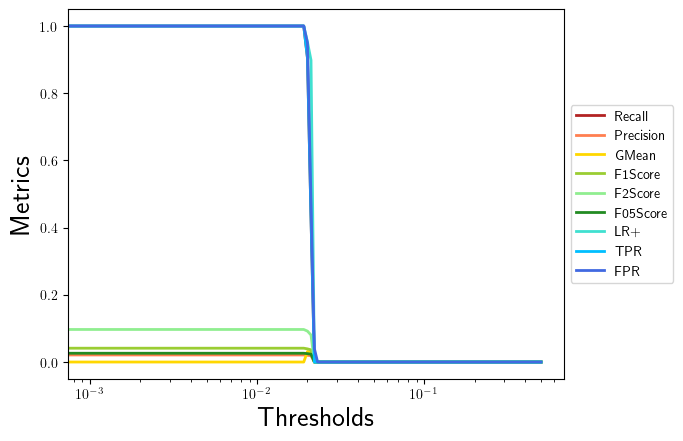

The data file committed next to this chart (first rows):
, 0.0, 0.001, 0.002, 0.003, 0.004, 0.005, 0.006, 0.007, 0.008, 0.009, 0.01, 0.011, 0.012, 0.013, 0.014, 0.015, 0.016, 0.017, 0.018, 0.019, 0.02, 0.021, 0.022
Recall, 1.0, 1.0, 1.0, 1.0, 1.0, 1.0, 1.0, 1.0, 1.0, 1.0, 1.0, 1.0, 1.0, 1.0, 1.0, 1.0, 1.0, 1.0, 1.0, 1.0, 0.9048, 0.4286, 0.0
Precision, 0.021, 0.021, 0.021, 0.021, 0.021, 0.021, 0.021, 0.021, 0.021, 0.021, 0.021, 0.021, 0.021, 0.021, 0.021, 0.021, 0.021, 0.021, 0.021, 0.021, 0.02002, 0.01891, 0.0
GMean, 0.0, 0.0, 0.0, 0.0, 0.0, 0.0, 0.0, 0.0, 0.0, 0.0, 0.0, 0.0, 0.0, 0.0, 0.0, 0.0, 0.0, 0.0, 0.0, 0.0, 0.03119, 0.03029, 0.0
F1Score, 0.04114, 0.04114, 0.04114, 0.04114, 0.04114, 0.04114, 0.04114, 0.04114, 0.04114, 0.04114, 0.04114, 0.04114, 0.04114, 0.04114, 0.04114, 0.04114, 0.04114, 0.04114, 0.04114, 0.04114, 0.03918, 0.03622, 0.0
F2Score, 0.09686, 0.09686, 0.09686, 0.09686, 0.09686, 0.09686, 0.09686, 0.09686, 0.09686, 0.09686, 0.09686, 0.09686, 0.09686, 0.09686, 0.09686, 0.09686, 0.09686, 0.09686, 0.09686, 0.09686, 0.09197, 0.08036, 0.0
F05Score, 0.02611, 0.02611, 0.02611, 0.02611, 0.02611, 0.02611, 0.02611, 0.02611, 0.02611, 0.02611, 0.02611, 0.02611, 0.02611, 0.02611, 0.02611, 0.02611, 0.02611, 0.02611, 0.02611, 0.02611, 0.02489, 0.02338, 0.0
LR+, 1.0, 1.0, 1.0, 1.0, 1.0, 1.0, 1.0, 1.0, 1.0, 1.0, 1.0, 1.0, 1.0, 1.0, 1.0, 1.0, 1.0, 1.0, 1.0, 1.0, 0.9524, 0.8984, 0.0
TPR, 1.0, 1.0, 1.0, 1.0, 1.0, 1.0, 1.0, 1.0, 1.0, 1.0, 1.0, 1.0, 1.0, 1.0, 1.0, 1.0, 1.0, 1.0, 1.0, 1.0, 0.9048, 0.4286, 0.0
FPR, 1.0, 1.0, 1.0, 1.0, 1.0, 1.0, 1.0, 1.0, 1.0, 1.0, 1.0, 1.0, 1.0, 1.0, 1.0, 1.0, 1.0, 1.0, 1.0, 1.0, 0.9499, 0.477, 0.03984
